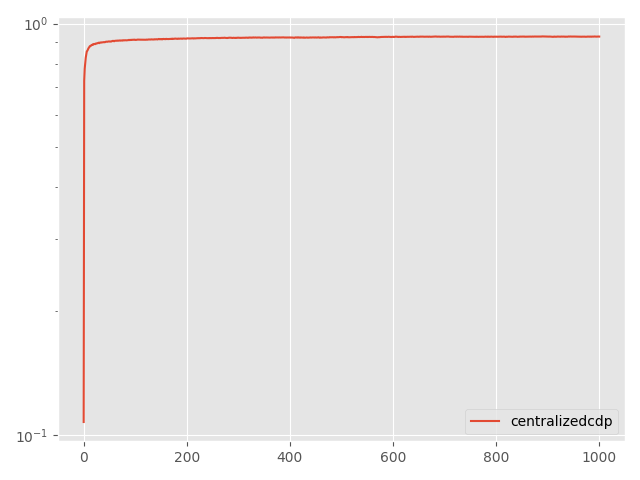

The table this chart was drawn from, first rows:
Step, topology, method, lr, clip, sigma, sigma-cor, epsilon, accuracy
0, centralized, cdp, 0.5, 2.0, 0.005875, 0, 0.5, 0.1076
5, centralized, cdp, 0.5, 2.0, 0.005875, 0, 0.5, 0.7263
10, centralized, cdp, 0.5, 2.0, 0.005875, 0, 0.5, 0.7773
15, centralized, cdp, 0.5, 2.0, 0.005875, 0, 0.5, 0.8027
20, centralized, cdp, 0.5, 2.0, 0.005875, 0, 0.5, 0.8265
25, centralized, cdp, 0.5, 2.0, 0.005875, 0, 0.5, 0.8403
30, centralized, cdp, 0.5, 2.0, 0.005875, 0, 0.5, 0.8557
35, centralized, cdp, 0.5, 2.0, 0.005875, 0, 0.5, 0.859
40, centralized, cdp, 0.5, 2.0, 0.005875, 0, 0.5, 0.8637
45, centralized, cdp, 0.5, 2.0, 0.005875, 0, 0.5, 0.8698
50, centralized, cdp, 0.5, 2.0, 0.005875, 0, 0.5, 0.8738
55, centralized, cdp, 0.5, 2.0, 0.005875, 0, 0.5, 0.8776
60, centralized, cdp, 0.5, 2.0, 0.005875, 0, 0.5, 0.8816
65, centralized, cdp, 0.5, 2.0, 0.005875, 0, 0.5, 0.8815
70, centralized, cdp, 0.5, 2.0, 0.005875, 0, 0.5, 0.8839
75, centralized, cdp, 0.5, 2.0, 0.005875, 0, 0.5, 0.8868
80, centralized, cdp, 0.5, 2.0, 0.005875, 0, 0.5, 0.8868
85, centralized, cdp, 0.5, 2.0, 0.005875, 0, 0.5, 0.8893
90, centralized, cdp, 0.5, 2.0, 0.005875, 0, 0.5, 0.8882
95, centralized, cdp, 0.5, 2.0, 0.005875, 0, 0.5, 0.891
100, centralized, cdp, 0.5, 2.0, 0.005875, 0, 0.5, 0.8925
105, centralized, cdp, 0.5, 2.0, 0.005875, 0, 0.5, 0.8925
110, centralized, cdp, 0.5, 2.0, 0.005875, 0, 0.5, 0.8914
115, centralized, cdp, 0.5, 2.0, 0.005875, 0, 0.5, 0.8938
120, centralized, cdp, 0.5, 2.0, 0.005875, 0, 0.5, 0.8952
125, centralized, cdp, 0.5, 2.0, 0.005875, 0, 0.5, 0.8942
130, centralized, cdp, 0.5, 2.0, 0.005875, 0, 0.5, 0.8956
135, centralized, cdp, 0.5, 2.0, 0.005875, 0, 0.5, 0.8967
140, centralized, cdp, 0.5, 2.0, 0.005875, 0, 0.5, 0.8971
145, centralized, cdp, 0.5, 2.0, 0.005875, 0, 0.5, 0.8989
150, centralized, cdp, 0.5, 2.0, 0.005875, 0, 0.5, 0.8964
155, centralized, cdp, 0.5, 2.0, 0.005875, 0, 0.5, 0.8985
160, centralized, cdp, 0.5, 2.0, 0.005875, 0, 0.5, 0.9
165, centralized, cdp, 0.5, 2.0, 0.005875, 0, 0.5, 0.8998
170, centralized, cdp, 0.5, 2.0, 0.005875, 0, 0.5, 0.8993
175, centralized, cdp, 0.5, 2.0, 0.005875, 0, 0.5, 0.9005
180, centralized, cdp, 0.5, 2.0, 0.005875, 0, 0.5, 0.9003
185, centralized, cdp, 0.5, 2.0, 0.005875, 0, 0.5, 0.9006
190, centralized, cdp, 0.5, 2.0, 0.005875, 0, 0.5, 0.9014
195, centralized, cdp, 0.5, 2.0, 0.005875, 0, 0.5, 0.9017
200, centralized, cdp, 0.5, 2.0, 0.005875, 0, 0.5, 0.9014
205, centralized, cdp, 0.5, 2.0, 0.005875, 0, 0.5, 0.9011
210, centralized, cdp, 0.5, 2.0, 0.005875, 0, 0.5, 0.9024
215, centralized, cdp, 0.5, 2.0, 0.005875, 0, 0.5, 0.9036
220, centralized, cdp, 0.5, 2.0, 0.005875, 0, 0.5, 0.904
225, centralized, cdp, 0.5, 2.0, 0.005875, 0, 0.5, 0.9038
230, centralized, cdp, 0.5, 2.0, 0.005875, 0, 0.5, 0.9035
235, centralized, cdp, 0.5, 2.0, 0.005875, 0, 0.5, 0.9046
240, centralized, cdp, 0.5, 2.0, 0.005875, 0, 0.5, 0.9052
245, centralized, cdp, 0.5, 2.0, 0.005875, 0, 0.5, 0.9048
250, centralized, cdp, 0.5, 2.0, 0.005875, 0, 0.5, 0.9047
255, centralized, cdp, 0.5, 2.0, 0.005875, 0, 0.5, 0.9056
260, centralized, cdp, 0.5, 2.0, 0.005875, 0, 0.5, 0.9046
265, centralized, cdp, 0.5, 2.0, 0.005875, 0, 0.5, 0.9047
270, centralized, cdp, 0.5, 2.0, 0.005875, 0, 0.5, 0.9054
275, centralized, cdp, 0.5, 2.0, 0.005875, 0, 0.5, 0.9071
280, centralized, cdp, 0.5, 2.0, 0.005875, 0, 0.5, 0.9074
285, centralized, cdp, 0.5, 2.0, 0.005875, 0, 0.5, 0.9085
290, centralized, cdp, 0.5, 2.0, 0.005875, 0, 0.5, 0.9071
295, centralized, cdp, 0.5, 2.0, 0.005875, 0, 0.5, 0.906
... 941 more rows
